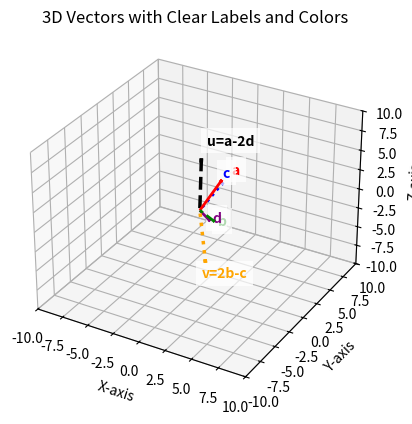

This chart was generated by the following Python code:
import numpy as np
import matplotlib.pyplot as plt
from mpl_toolkits.mplot3d import Axes3D

def check_parallel(a, b, c, d, tol=1e-9):
    a, b, c, d = map(np.array, (a, b, c, d))
    u = a - 2*d
    v = 2*b - c
    cross = np.cross(u, v)
    return np.linalg.norm(cross) < tol, u, v

def plot_vectors(a, b, c, d, u, v):
    fig = plt.figure()
    ax = fig.add_subplot(111, projection='3d')

    # Helper function to draw vector + label
    def draw_vector(vec, name, color, style="-", scale=1.2, offset=(0,0,0), lw=2.0):
        ax.quiver(0, 0, 0, vec[0], vec[1], vec[2],
                  color=color, linestyle=style,
                  arrow_length_ratio=0.08, linewidth=lw)
        ax.text(vec[0]*scale + offset[0],
                vec[1]*scale + offset[1],
                vec[2]*scale + offset[2],
                name, fontsize=10, weight="bold", color=color,
                bbox=dict(facecolor="white", alpha=0.7, edgecolor="none"))

    # Base vectors (unique colors + offsets to avoid overlap)
    draw_vector(a, "a", "red",    style="-",   offset=(0.4,  0.2, 0))
    draw_vector(c, "c", "blue",   style=":",   offset=(-0.4, -0.2, 0))
    draw_vector(b, "b", "green",  style="--",  offset=(0.3, -0.5, 0.3))   # shifted away
    draw_vector(d, "d", "purple", style="-.",  offset=(-0.3, 0.5, -0.3))  # opposite shift

    # Special vectors u and v (thicker lines)
    draw_vector(u, "u=a-2d", "black",   style="--", lw=2.5, scale=1.25, offset=(0.3,0.3,0))
    draw_vector(v, "v=2b-c", "orange",  style=":",  lw=2.5, scale=1.25, offset=(-0.3,-0.3,0))

    # Axis scaling
    all_vecs = np.array([a, b, c, d, u, v])
    max_range = np.max(np.abs(all_vecs)) * 1.5 + 1
    ax.set_xlim([-max_range, max_range])
    ax.set_ylim([-max_range, max_range])
    ax.set_zlim([-max_range, max_range])

    ax.set_xlabel("X-axis")
    ax.set_ylabel("Y-axis")
    ax.set_zlabel("Z-axis")
    ax.set_title("3D Vectors with Clear Labels and Colors")

    plt.show()

# ---------------- Example ----------------
if __name__ == "__main__":
    a = np.array([1, 2, 3])
    b = np.array([2, -1, 0])
    c = np.array([0, 4, 1])
    d = np.array([1, 0, -1])

    is_parallel, u, v = check_parallel(a, b, c, d)
    print("Parallel?", is_parallel)

    plot_vectors(a, b, c, d, u, v)

